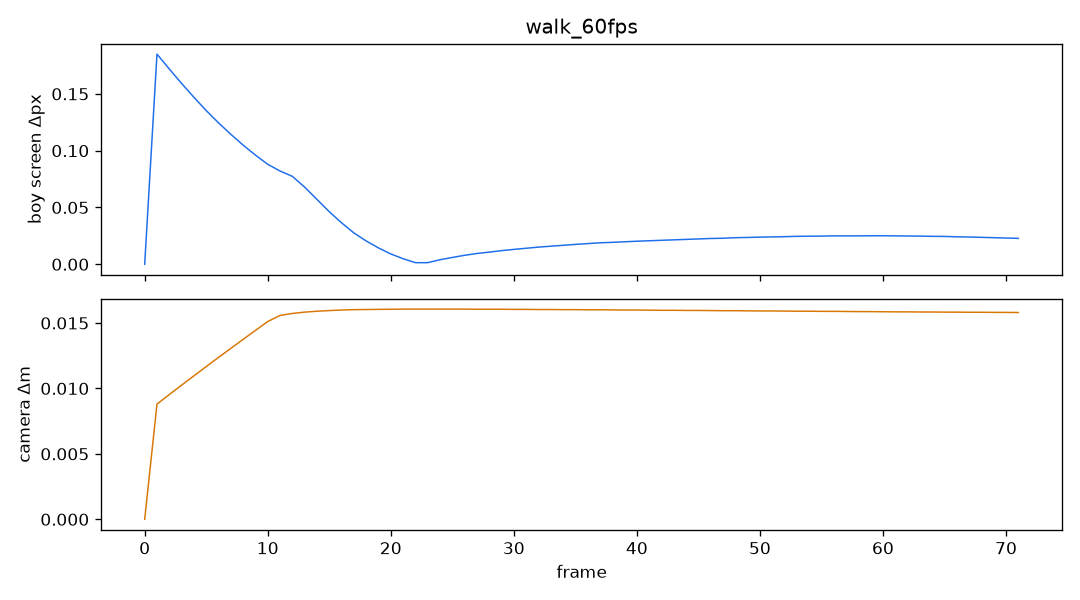

Values plotted in this chart, from the file beside it:
frame, dt, boy_sx, boy_sy, boy_ds, cam_x, cam_y, cam_z, cam_ds, yaw, pitch, dist
0, 0.01667, 360, 768.9, 0.0000, 25, 2.091, 4.028, 0.00000, 1.571, 0.2000, 5.28
1, 0.01667, 360, 768.7, 0.1850, 24.99, 2.093, 4.028, 0.00880, 1.571, 0.2000, 5.28
2, 0.01667, 360, 768.5, 0.1719, 24.98, 2.094, 4.028, 0.00953, 1.571, 0.2000, 5.28
3, 0.01667, 360, 768.3, 0.1592, 24.97, 2.096, 4.027, 0.01025, 1.571, 0.2000, 5.28
4, 0.01667, 360, 768.2, 0.1470, 24.96, 2.099, 4.027, 0.01096, 1.571, 0.2000, 5.28
5, 0.01667, 360, 768.1, 0.1353, 24.94, 2.101, 4.027, 0.01167, 1.571, 0.2000, 5.28
6, 0.01667, 360, 767.9, 0.1245, 24.93, 2.103, 4.027, 0.01237, 1.571, 0.2000, 5.28
7, 0.01667, 360, 767.8, 0.1144, 24.92, 2.106, 4.027, 0.01306, 1.571, 0.2000, 5.28
8, 0.01667, 360, 767.7, 0.1049, 24.91, 2.109, 4.027, 0.01375, 1.571, 0.2000, 5.28
9, 0.01667, 360, 767.6, 0.0961, 24.89, 2.111, 4.027, 0.01443, 1.571, 0.2000, 5.28
10, 0.01667, 360, 767.5, 0.0880, 24.88, 2.115, 4.027, 0.01511, 1.571, 0.2000, 5.28
11, 0.01667, 360, 767.4, 0.0821, 24.86, 2.118, 4.027, 0.01558, 1.571, 0.2000, 5.28
12, 0.01667, 360, 767.4, 0.0774, 24.85, 2.121, 4.027, 0.01573, 1.571, 0.2000, 5.28
13, 0.01667, 360, 767.3, 0.0679, 24.83, 2.125, 4.027, 0.01583, 1.571, 0.2000, 5.28
14, 0.01667, 360, 767.2, 0.0571, 24.82, 2.128, 4.027, 0.01590, 1.571, 0.2000, 5.28
15, 0.01667, 360, 767.2, 0.0463, 24.8, 2.132, 4.027, 0.01595, 1.571, 0.2000, 5.28
16, 0.01667, 360, 767.2, 0.0365, 24.78, 2.135, 4.027, 0.01599, 1.571, 0.2000, 5.28
17, 0.01667, 360, 767.1, 0.0276, 24.77, 2.139, 4.027, 0.01602, 1.571, 0.2000, 5.28
18, 0.01667, 360, 767.1, 0.0205, 24.75, 2.142, 4.027, 0.01603, 1.571, 0.2000, 5.28
19, 0.01667, 360, 767.1, 0.0144, 24.74, 2.146, 4.027, 0.01604, 1.571, 0.2000, 5.28
20, 0.01667, 360, 767.1, 0.0091, 24.72, 2.15, 4.027, 0.01605, 1.571, 0.2000, 5.28
21, 0.01667, 360, 767.1, 0.0049, 24.71, 2.153, 4.027, 0.01606, 1.571, 0.2000, 5.28
22, 0.01667, 360, 767.1, 0.0014, 24.69, 2.157, 4.027, 0.01606, 1.571, 0.2000, 5.28
23, 0.01667, 360, 767.1, 0.0014, 24.68, 2.161, 4.027, 0.01606, 1.571, 0.2000, 5.28
24, 0.01667, 360, 767.1, 0.0040, 24.66, 2.164, 4.027, 0.01606, 1.571, 0.2000, 5.28
25, 0.01667, 360, 767.1, 0.0060, 24.64, 2.168, 4.027, 0.01606, 1.571, 0.2000, 5.28
26, 0.01667, 360, 767.1, 0.0079, 24.63, 2.172, 4.027, 0.01606, 1.571, 0.2000, 5.28
27, 0.01667, 360, 767.1, 0.0095, 24.61, 2.175, 4.027, 0.01605, 1.571, 0.2000, 5.28
28, 0.01667, 360, 767.1, 0.0107, 24.6, 2.179, 4.027, 0.01605, 1.571, 0.2000, 5.28
29, 0.01667, 360, 767.1, 0.0120, 24.58, 2.183, 4.027, 0.01605, 1.571, 0.2000, 5.28
30, 0.01667, 360, 767.1, 0.0131, 24.57, 2.186, 4.027, 0.01604, 1.571, 0.2000, 5.28
31, 0.01667, 360, 767.2, 0.0141, 24.55, 2.19, 4.027, 0.01604, 1.571, 0.2000, 5.28
32, 0.01667, 360, 767.2, 0.0151, 24.53, 2.193, 4.027, 0.01603, 1.571, 0.2000, 5.28
33, 0.01667, 360, 767.2, 0.0159, 24.52, 2.197, 4.027, 0.01603, 1.571, 0.2000, 5.28
34, 0.01667, 360, 767.2, 0.0167, 24.5, 2.2, 4.027, 0.01602, 1.571, 0.2000, 5.28
35, 0.01667, 360, 767.2, 0.0175, 24.49, 2.204, 4.027, 0.01602, 1.571, 0.2000, 5.28
36, 0.01667, 360, 767.2, 0.0182, 24.47, 2.207, 4.027, 0.01601, 1.571, 0.2000, 5.28
37, 0.01667, 360, 767.3, 0.0189, 24.46, 2.211, 4.027, 0.01601, 1.571, 0.2000, 5.28
38, 0.01667, 360, 767.3, 0.0193, 24.44, 2.214, 4.027, 0.01600, 1.571, 0.2000, 5.28
39, 0.01667, 360, 767.3, 0.0198, 24.43, 2.217, 4.027, 0.01599, 1.571, 0.2000, 5.28
40, 0.01667, 360, 767.3, 0.0203, 24.41, 2.221, 4.027, 0.01599, 1.571, 0.2000, 5.28
41, 0.01667, 360, 767.3, 0.0207, 24.39, 2.224, 4.027, 0.01598, 1.571, 0.2000, 5.28
42, 0.01667, 360, 767.4, 0.0211, 24.38, 2.227, 4.027, 0.01597, 1.571, 0.2000, 5.28
43, 0.01667, 360, 767.4, 0.0215, 24.36, 2.23, 4.027, 0.01597, 1.571, 0.2000, 5.28
44, 0.01667, 360, 767.4, 0.0219, 24.35, 2.234, 4.027, 0.01596, 1.571, 0.2000, 5.28
45, 0.01667, 360, 767.4, 0.0223, 24.33, 2.237, 4.027, 0.01596, 1.571, 0.2000, 5.28
46, 0.01667, 360, 767.5, 0.0227, 24.32, 2.24, 4.027, 0.01595, 1.571, 0.2000, 5.28
47, 0.01667, 360, 767.5, 0.0229, 24.3, 2.243, 4.027, 0.01594, 1.571, 0.2000, 5.28
48, 0.01667, 360, 767.5, 0.0234, 24.28, 2.246, 4.027, 0.01594, 1.571, 0.2000, 5.28
49, 0.01667, 360, 767.5, 0.0236, 24.27, 2.249, 4.027, 0.01593, 1.571, 0.2000, 5.28
50, 0.01667, 360, 767.5, 0.0239, 24.25, 2.252, 4.027, 0.01592, 1.571, 0.2000, 5.28
51, 0.01667, 360, 767.6, 0.0241, 24.24, 2.255, 4.027, 0.01592, 1.571, 0.2000, 5.28
52, 0.01667, 360, 767.6, 0.0243, 24.22, 2.258, 4.027, 0.01591, 1.571, 0.2000, 5.28
53, 0.01667, 360, 767.6, 0.0246, 24.21, 2.261, 4.027, 0.01590, 1.571, 0.2000, 5.28
54, 0.01667, 360, 767.6, 0.0247, 24.19, 2.264, 4.027, 0.01590, 1.571, 0.2000, 5.28
55, 0.01667, 360, 767.7, 0.0248, 24.18, 2.267, 4.027, 0.01589, 1.571, 0.2000, 5.28
56, 0.01667, 360, 767.7, 0.0250, 24.16, 2.27, 4.027, 0.01589, 1.571, 0.2000, 5.28
57, 0.01667, 360, 767.7, 0.0250, 24.14, 2.272, 4.027, 0.01588, 1.571, 0.2000, 5.28
58, 0.01667, 360, 767.7, 0.0250, 24.13, 2.275, 4.027, 0.01587, 1.571, 0.2000, 5.28
59, 0.01667, 360, 767.8, 0.0251, 24.11, 2.278, 4.027, 0.01587, 1.571, 0.2000, 5.28
... 12 more rows
